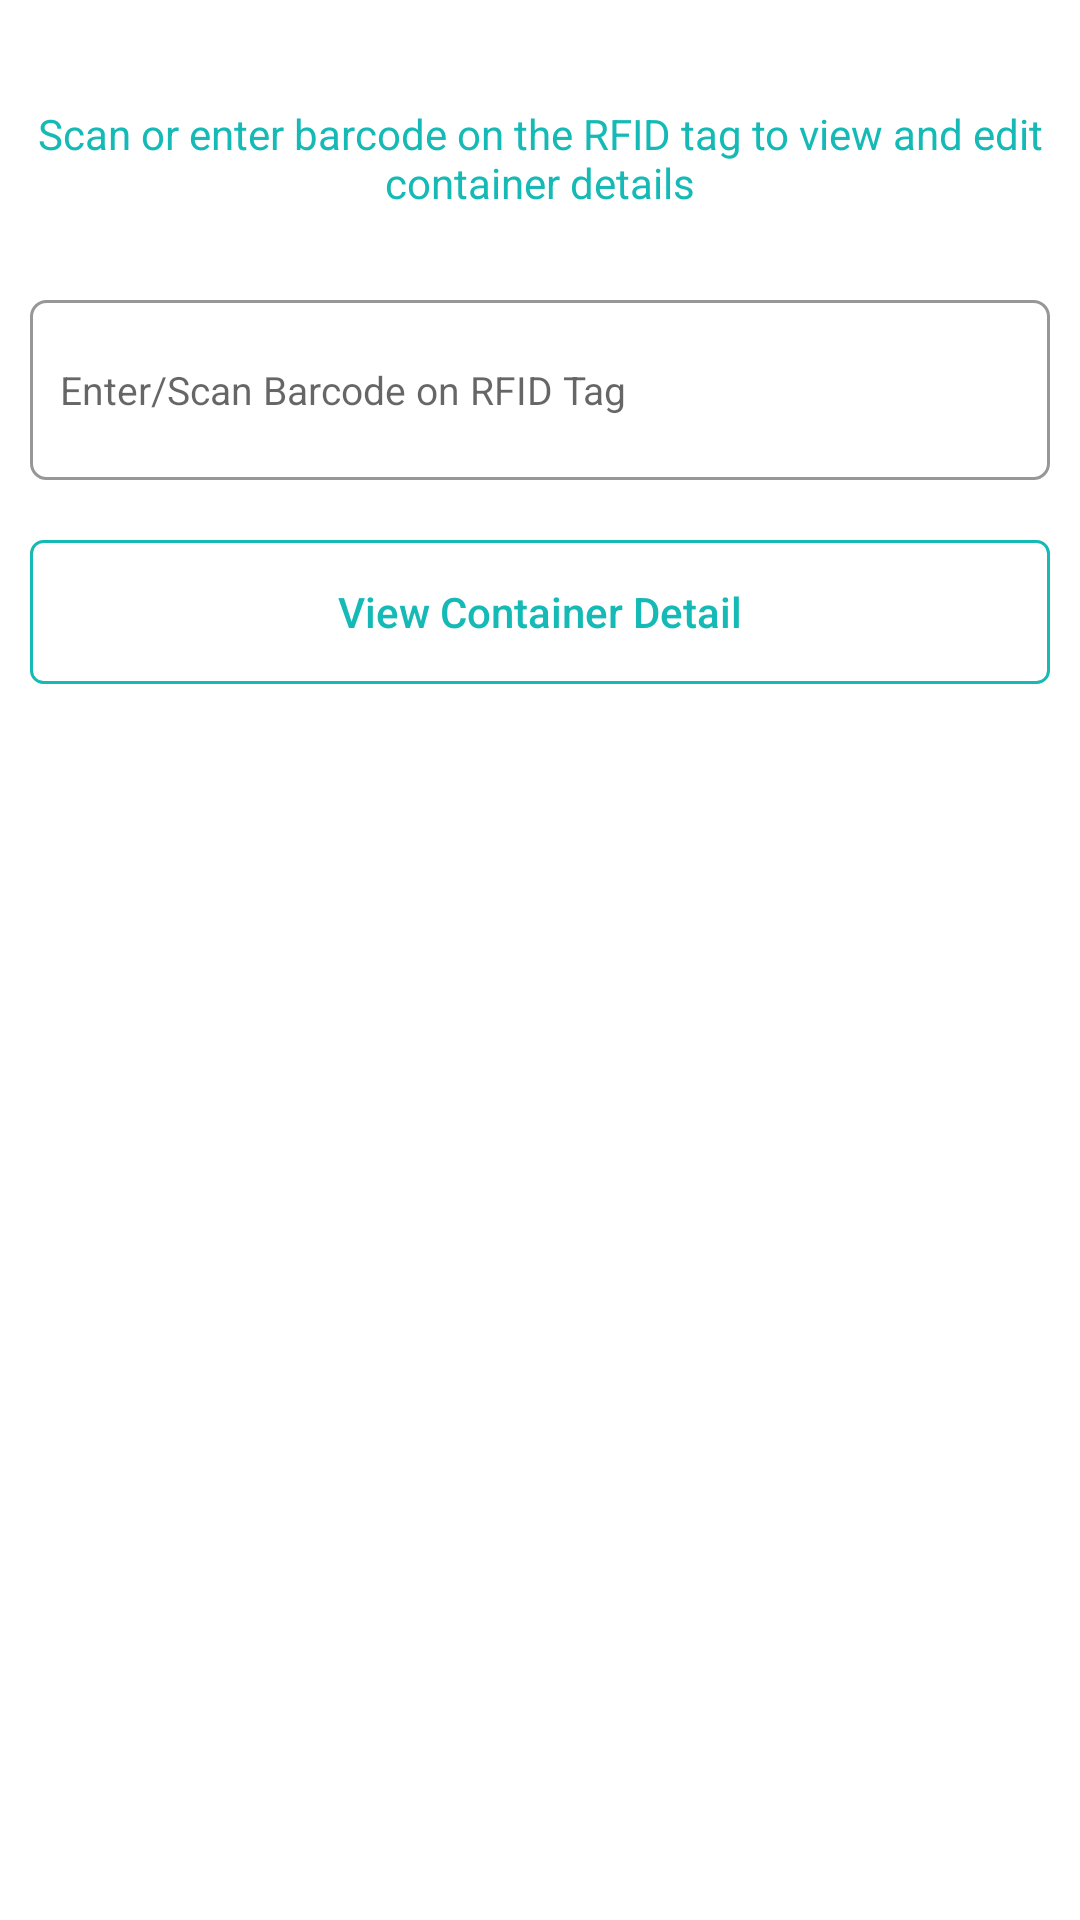

Layout XML and referenced resources for this Android screen:
<!-- AndroidManifest.xml: application theme Theme.InventoryManagement -->
<!-- res/layout/activity_scan_barcode.xml -->
<?xml version="1.0" encoding="utf-8"?>
<androidx.constraintlayout.widget.ConstraintLayout xmlns:android="http://schemas.android.com/apk/res/android"
    xmlns:app="http://schemas.android.com/apk/res-auto"
    xmlns:tools="http://schemas.android.com/tools"
    android:layout_width="match_parent"
    android:layout_height="match_parent"
    tools:context=".ScanBarcodeActivity">

    <TextView
        android:id="@+id/scanBarcodeLabel"
        android:layout_width="match_parent"
        android:layout_height="70dp"
        android:layout_marginStart="10dp"
        android:layout_marginTop="20dp"
        android:layout_marginEnd="10dp"
        android:enabled="false"
        android:paddingTop="15dp"
        android:paddingBottom="10dp"
        android:text="Scan or enter barcode on the RFID tag to view and edit container details"
        android:textAlignment="center"
        android:textAllCaps="false"
        android:textColor="#15BAB6"
        android:textSize="14dp"
        android:visibility="visible"
        app:backgroundTint="@null"
        app:layout_constraintEnd_toEndOf="parent"
        app:layout_constraintStart_toStartOf="parent"
        app:layout_constraintTop_toTopOf="parent" />
    <EditText
        android:id="@+id/barcode"
        android:layout_width="0dp"
        android:layout_height="60dp"
        android:layout_marginTop="10dp"
        android:background="@drawable/rounded_corner"
        android:drawablePadding="10dp"
        android:ems="10"
        android:hint="@string/hint"
        android:inputType="textPersonName"
        android:paddingLeft="10dp"
        android:paddingRight="10dp"
        android:text=""
        app:layout_constraintEnd_toEndOf="@+id/scanBarcodeLabel"
        app:layout_constraintStart_toStartOf="@+id/scanBarcodeLabel"
        app:layout_constraintTop_toBottomOf="@+id/scanBarcodeLabel" />
    <Button
        android:id="@+id/viewData"
        android:layout_width="0dp"
        android:layout_height="wrap_content"
        android:layout_marginTop="20dp"
        android:layout_marginBottom="20dp"
        android:background="@drawable/sign_out_border"
        android:text="View Container Detail"
        android:textAllCaps="false"
        android:textColor="#15BAB6"
        android:textSize="14dp"
        app:backgroundTint="@null"
        app:layout_constraintEnd_toEndOf="@+id/barcode"
        app:layout_constraintStart_toStartOf="@+id/barcode"
        app:layout_constraintTop_toBottomOf="@+id/barcode" />
</androidx.constraintlayout.widget.ConstraintLayout>
<!-- resources referenced by this layout -->
<resources>
  <!-- drawable rounded_corner (drawable) -->
  <?xml version="1.0" encoding="utf-8"?>
  <shape xmlns:android="http://schemas.android.com/apk/res/android" >
  <stroke
      android:width="1dp"
      android:color="@color/common_border_color" />
  
  <solid android:color="#ffffff" />
  
  <padding
      android:left="1dp"
      android:right="1dp"
      android:bottom="1dp"
      android:top="1dp" />
  
  <corners android:radius="5dp" />
  </shape>
  <!-- drawable sign_out_border (drawable) -->
  <?xml version="1.0" encoding="utf-8"?>
  <selector xmlns:android="http://schemas.android.com/apk/res/android">
  
      <item><shape>
          <stroke android:width="1dp" android:color="#15BAB6" />
  
          <solid android:color="@android:color/transparent" />
  
          <corners
              android:bottomLeftRadius="4dp"
              android:bottomRightRadius="4dp"
              android:topLeftRadius="4dp"
              android:topRightRadius="4dp" />
      </shape></item>
  
  </selector>
  <string name="hint"><font size="13">Enter/Scan Barcode on RFID Tag</font></string>
  <style name="Theme.InventoryManagement" parent="Theme.MaterialComponents.DayNight.DarkActionBar">
          
          <item name="colorPrimary">@color/purple_500</item>
          <item name="colorPrimaryVariant">@color/purple_700</item>
          <item name="colorOnPrimary">@color/white</item>
          
          <item name="colorSecondary">@color/teal_200</item>
          <item name="colorSecondaryVariant">@color/teal_700</item>
          <item name="colorOnSecondary">@color/black</item>
          
          <item name="android:statusBarColor" tools:targetApi="l">?attr/colorPrimaryVariant</item>
          
      </style>
  <color name="common_border_color">#979797</color>
  <color name="purple_500">#FF6200EE</color>
  <color name="purple_700">#FF3700B3</color>
  <color name="white">#FFFFFFFF</color>
  <color name="teal_200">#FF03DAC5</color>
  <color name="teal_700">#FF018786</color>
  <color name="black">#FF000000</color>
</resources>
